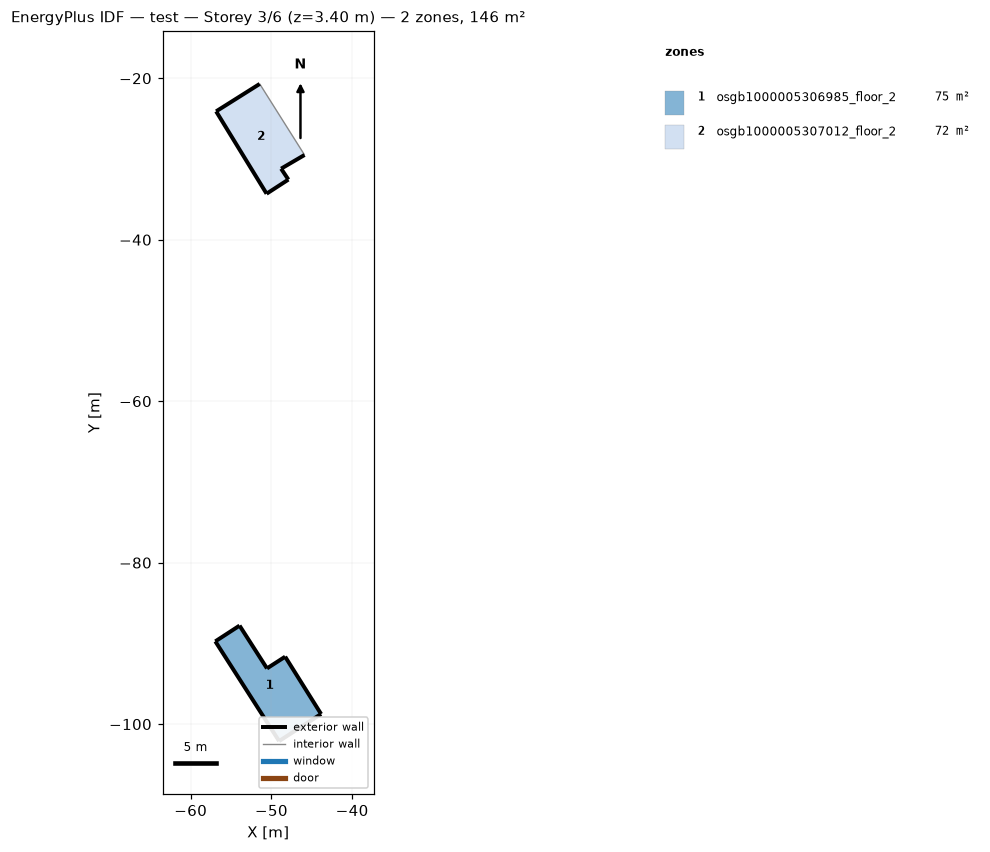
=== STOREY PLAN SPEC (per zone: floor XY polygon, exterior-wall plan segments, windows/doors) ===
zone 1: osgb1000005306985_floor_2  (74.7 m²)
  floor: (-49.05, -102.10) (-56.95, -89.75) (-53.95, -87.80) (-50.55, -93.10) (-48.30, -91.65) (-43.85, -98.75)
  exterior wall: (-53.95, -87.80) – (-56.95, -89.75)  [3.6 m]
  exterior wall: (-50.55, -93.10) – (-53.95, -87.80)  [6.3 m]
  exterior wall: (-48.30, -91.65) – (-50.55, -93.10)  [2.7 m]
  exterior wall: (-49.05, -102.10) – (-43.85, -98.75)  [6.2 m]
  exterior wall: (-43.85, -98.75) – (-48.30, -91.65)  [8.4 m]
  exterior wall: (-56.95, -89.75) – (-49.05, -102.10)  [14.7 m]
  interior walls: 2
zone 2: osgb1000005307012_floor_2  (71.8 m²)
  floor: (-51.45, -20.70) (-45.90, -29.50) (-48.80, -31.20) (-47.90, -32.55) (-50.60, -34.30) (-56.85, -24.10)
  exterior wall: (-48.80, -31.20) – (-45.90, -29.50)  [3.4 m]
  exterior wall: (-47.90, -32.55) – (-48.80, -31.20)  [1.6 m]
  exterior wall: (-50.60, -34.30) – (-47.90, -32.55)  [3.2 m]
  exterior wall: (-56.85, -24.10) – (-50.60, -34.30)  [12.0 m]
  exterior wall: (-51.45, -20.70) – (-56.85, -24.10)  [6.4 m]
  interior walls: 1

=== DERIVED (storey summary) ===
Building: test
Storey: 3 of 6  (floor level z = 3.40 m)
Storey gross floor area: 146.5 m²
Zones on this storey: 2
  - osgb1000005306985_floor_2: floor 74.7 m²; exterior wall 41.8 m (99.3 m²); WWR 0.0%
  - osgb1000005307012_floor_2: floor 71.8 m²; exterior wall 26.5 m (90.3 m²); WWR 0.0%
Zone adjacency: (none detected)